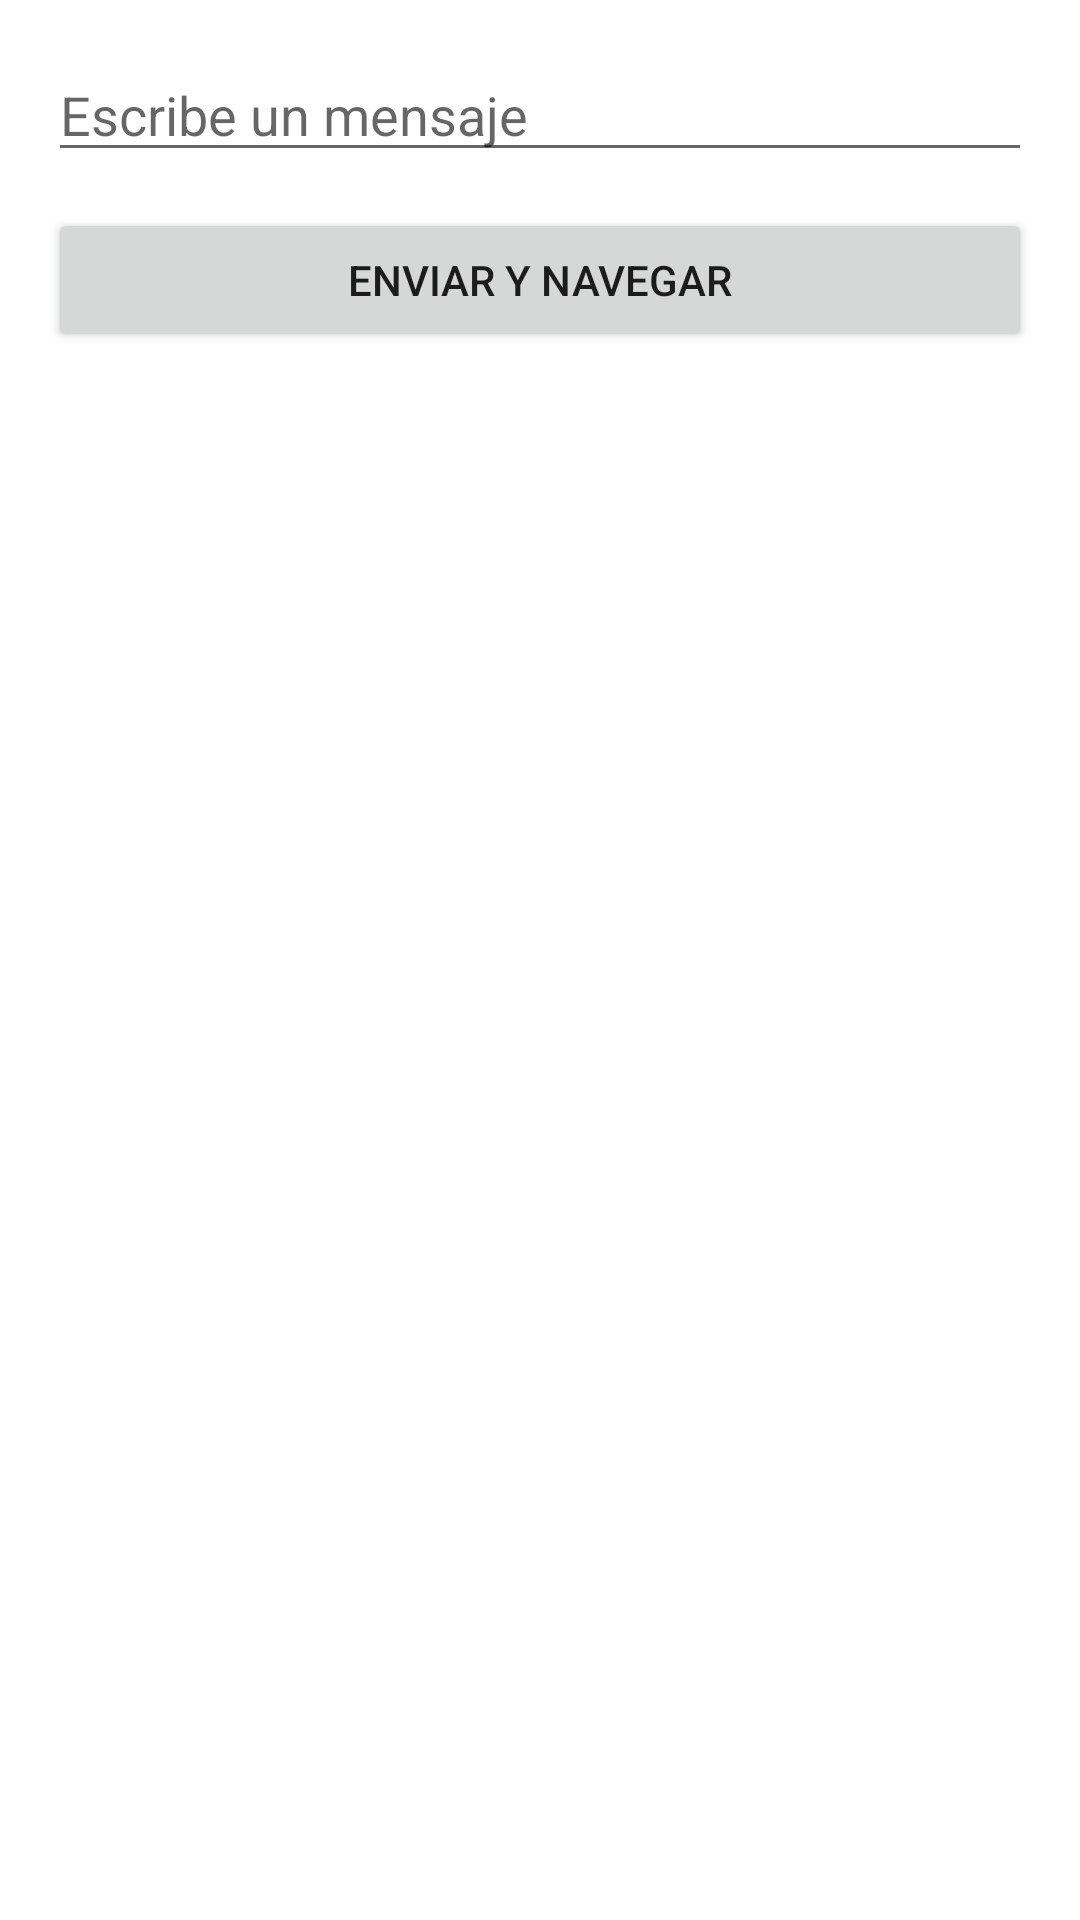

Write the Android layout XML for this screen, with the resource values it uses.
<!-- AndroidManifest.xml: application theme Theme.TwoScreens -->
<!-- res/layout/activity_main.xml -->
<?xml version="1.0" encoding="utf-8"?>
<LinearLayout xmlns:android="http://schemas.android.com/apk/res/android"
    android:orientation="vertical"
    android:padding="16dp"
    android:layout_width="match_parent"
    android:layout_height="match_parent">

    <EditText
        android:id="@+id/inputText"
        android:hint="Escribe un mensaje"
        android:layout_width="match_parent"
        android:layout_height="wrap_content" />

    <Button
        android:id="@+id/btnSend"
        android:text="Enviar y navegar"
        android:layout_width="match_parent"
        android:layout_height="wrap_content"
        android:layout_marginTop="12dp" />
</LinearLayout>
<!-- resources referenced by this layout -->
<resources>
  <style name="Theme.TwoScreens" parent="Theme.MaterialComponents.DayNight.NoActionBar">
          
          <item name="colorPrimary">@color/md_theme_primary</item>
          <item name="colorOnPrimary">@color/md_theme_onPrimary</item>
          <item name="colorSecondary">@color/md_theme_secondary</item>
          <item name="colorOnSecondary">@color/md_theme_onSecondary</item>
  
  
          <item name="android:statusBarColor">@color/md_theme_primary</item>
          <item name="android:navigationBarColor">@color/white</item>
      </style>
  <color name="md_theme_primary">#6750A4</color>
  <color name="md_theme_onPrimary">#FFFFFF</color>
  <color name="md_theme_secondary">#625B71</color>
  <color name="md_theme_onSecondary">#FFFFFF</color>
  <color name="white">#FFFFFFFF</color>
</resources>
